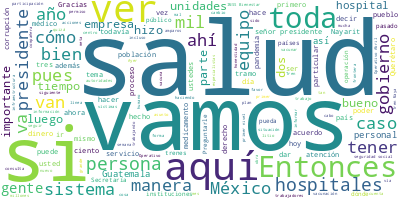

Values plotted in this chart, from the file beside it:
Participante, Texto, Sentimiento, Palabras, Dia, Mes, Anio
PRESIDENTE ANDRES MANUEL LOPEZ OBRADOR, Buenos días., 0.0, 2, 03, 05, 2022
PRESIDENTE ANDRES MANUEL LOPEZ OBRADOR, Bueno, como todos los martes, vamos a in…, 0.0, 82, 03, 05, 2022
PRESIDENTE ANDRES MANUEL LOPEZ OBRADOR, Esto lo íbamos a hacer desde el principi…, 0.0, 55, 03, 05, 2022
PRESIDENTE ANDRES MANUEL LOPEZ OBRADOR, Pero ahora estamos retomando el plan ori…, 0.0, 55, 03, 05, 2022
PRESIDENTE ANDRES MANUEL LOPEZ OBRADOR, Entonces, vamos a informar ya sobre lo ú…, 0.0, 103, 03, 05, 2022
PRESIDENTE ANDRES MANUEL LOPEZ OBRADOR, Aprovecho para seguir agradeciendo, porq…, 0.0, 42, 03, 05, 2022
PRESIDENTE ANDRES MANUEL LOPEZ OBRADOR, De modo que vamos a escuchar al doctor H…, 0.0, 16, 03, 05, 2022
PRESIDENTE ANDRES MANUEL LOPEZ OBRADOR, ¿Tú tienes una exposición?, 0.0, 4, 03, 05, 2022
JORGE ALCOCER VARELA, Exposición no, pero…, 0.0, 3, 03, 05, 2022
PRESIDENTE ANDRES MANUEL LOPEZ OBRADOR, ¿Quieres intervenir?, 0.0, 2, 03, 05, 2022
JORGE ALCOCER VARELA, Muy breve., 0.0, 2, 03, 05, 2022
PRESIDENTE ANDRES MANUEL LOPEZ OBRADOR, Empezamos con el doctor., 0.0, 4, 03, 05, 2022
JORGE ALCOCER VARELA, Con su permiso, señor presidente. Si me …, 0.0, 66, 03, 05, 2022
JORGE ALCOCER VARELA, En principio, como también se señaló, va…, 0.0, 87, 03, 05, 2022
JORGE ALCOCER VARELA, Pero a continuación vamos a pasar a un d…, 0.0, 80, 03, 05, 2022
HUGO LOPEZ-GATELL RAMIREZ, Con su permiso, presidente; con su permi…, 0.0, 10, 03, 05, 2022
HUGO LOPEZ-GATELL RAMIREZ, Muy buenos días tengan todas y todos ust…, 0.0, 8, 03, 05, 2022
HUGO LOPEZ-GATELL RAMIREZ, La idea, como ya la señaló el presidente…, 0.0, 11, 03, 05, 2022
HUGO LOPEZ-GATELL RAMIREZ, Uno, informar cómo logramos durante el O…, 0.0, 17, 03, 05, 2022
HUGO LOPEZ-GATELL RAMIREZ, Y, segundo, agradecer a las institucione…, 0.0, 22, 03, 05, 2022
HUGO LOPEZ-GATELL RAMIREZ, Entonces, si vemos las imágenes, por fav…, 0.0, 55, 03, 05, 2022
HUGO LOPEZ-GATELL RAMIREZ, Aquí vemos la información que ya habíamo…, 0.0, 64, 03, 05, 2022
HUGO LOPEZ-GATELL RAMIREZ, La siguiente. Y este es el Operativo Abr…, 0.0, 50, 03, 05, 2022
HUGO LOPEZ-GATELL RAMIREZ, Importante el operativo también porque l…, 0.0, 85, 03, 05, 2022
HUGO LOPEZ-GATELL RAMIREZ, La siguiente, por favor. Y este es una t…, 0.0, 67, 03, 05, 2022
HUGO LOPEZ-GATELL RAMIREZ, Y también quiero agradecer a nombre de t…, 0.0, 72, 03, 05, 2022
HUGO LOPEZ-GATELL RAMIREZ, En las instituciones federales, como pue…, 0.0, 28, 03, 05, 2022
HUGO LOPEZ-GATELL RAMIREZ, ¿Por qué se puede rebasar la meta?, 0.0, 7, 03, 05, 2022
HUGO LOPEZ-GATELL RAMIREZ, Básicamente porque, además del Operativo…, 0.0, 37, 03, 05, 2022
HUGO LOPEZ-GATELL RAMIREZ, Pero todo, todo se hizo de manera muy co…, 0.0, 64, 03, 05, 2022
HUGO LOPEZ-GATELL RAMIREZ, Finalmente, vemos una memoria gráfica. S…, 0.0, 89, 03, 05, 2022
HUGO LOPEZ-GATELL RAMIREZ, La Secretaría de Marina también con un d…, 0.0, 36, 03, 05, 2022
HUGO LOPEZ-GATELL RAMIREZ, Aquí no hubo distingo tampoco en término…, 0.0, 34, 03, 05, 2022
HUGO LOPEZ-GATELL RAMIREZ, El Issste, que normalmente atiende en zo…, 0.0, 60, 03, 05, 2022
HUGO LOPEZ-GATELL RAMIREZ, Pemex se concentró fundamentalmente en s…, 0.0, 51, 03, 05, 2022
HUGO LOPEZ-GATELL RAMIREZ, Y, finalmente, el Instituto Mexicano del…, 0.0, 60, 03, 05, 2022
HUGO LOPEZ-GATELL RAMIREZ, Aquí se ve cómo fueron cruzando en situa…, 0.0, 58, 03, 05, 2022
HUGO LOPEZ-GATELL RAMIREZ, Por lo tanto, gracias a estas institucio…, 0.0, 16, 03, 05, 2022
HUGO LOPEZ-GATELL RAMIREZ, Gracias también, y de manera muy particu…, 0.0, 76, 03, 05, 2022
HUGO LOPEZ-GATELL RAMIREZ, Presidente., 0.0, 1, 03, 05, 2022
ZOE ROBLEDO ABURTO, Muchas gracias. Muy buenos días. Con su …, 0.0, 12, 03, 05, 2022
ZOE ROBLEDO ABURTO, A todos los medios de comunicación y a q…, 0.0, 13, 03, 05, 2022
ZOE ROBLEDO ABURTO, Como lo ha dicho el presidente López Obr…, 0.0, 70, 03, 05, 2022
ZOE ROBLEDO ABURTO, Por eso, a partir de este 3 de mayo, aqu…, 0.0, 108, 03, 05, 2022
ZOE ROBLEDO ABURTO, La misión es que hagamos una realidad: e…, 0.0, 86, 03, 05, 2022
ZOE ROBLEDO ABURTO, Este proceso inició —si podemos pasar la…, 0.0, 59, 03, 05, 2022
ZOE ROBLEDO ABURTO, Con estos 15 estados que aquí se señalan…, 0.0, 75, 03, 05, 2022
ZOE ROBLEDO ABURTO, Pero participaron mil 145 personas y fue…, 0.0, 95, 03, 05, 2022
ZOE ROBLEDO ABURTO, ¿Qué se encontró en esta radiografía de …, 0.0, 10, 03, 05, 2022
ZOE ROBLEDO ABURTO, Son, digamos que las necesidades mayores…, 0.0, 27, 03, 05, 2022
ZOE ROBLEDO ABURTO, El primero tiene que ver con equipos, eq…, 0.0, 115, 03, 05, 2022
ZOE ROBLEDO ABURTO, Además de eso se suman otros cinco mil 7…, 0.0, 112, 03, 05, 2022
ZOE ROBLEDO ABURTO, Ahora, en términos de infraestructura… E…, 0.0, 51, 03, 05, 2022
ZOE ROBLEDO ABURTO, Lo mismo en infraestructura, son más de …, 0.0, 110, 03, 05, 2022
ZOE ROBLEDO ABURTO, La ampliación, un servicio que ya se tie…, 0.0, 33, 03, 05, 2022
ZOE ROBLEDO ABURTO, Pero también el fortalecimiento. En much…, 0.0, 43, 03, 05, 2022
ZOE ROBLEDO ABURTO, En ese sentido, también tenemos algunas …, 0.0, 65, 03, 05, 2022
ZOE ROBLEDO ABURTO, Y desde luego el reto mayor quizá que es…, 0.0, 39, 03, 05, 2022
ZOE ROBLEDO ABURTO, Son 33 mil 20 trabajadores de la salud q…, 0.0, 81, 03, 05, 2022
ZOE ROBLEDO ABURTO, Ahora, si lo vemos desde esas dimensione…, 0.0, 80, 03, 05, 2022
... 256 more rows
